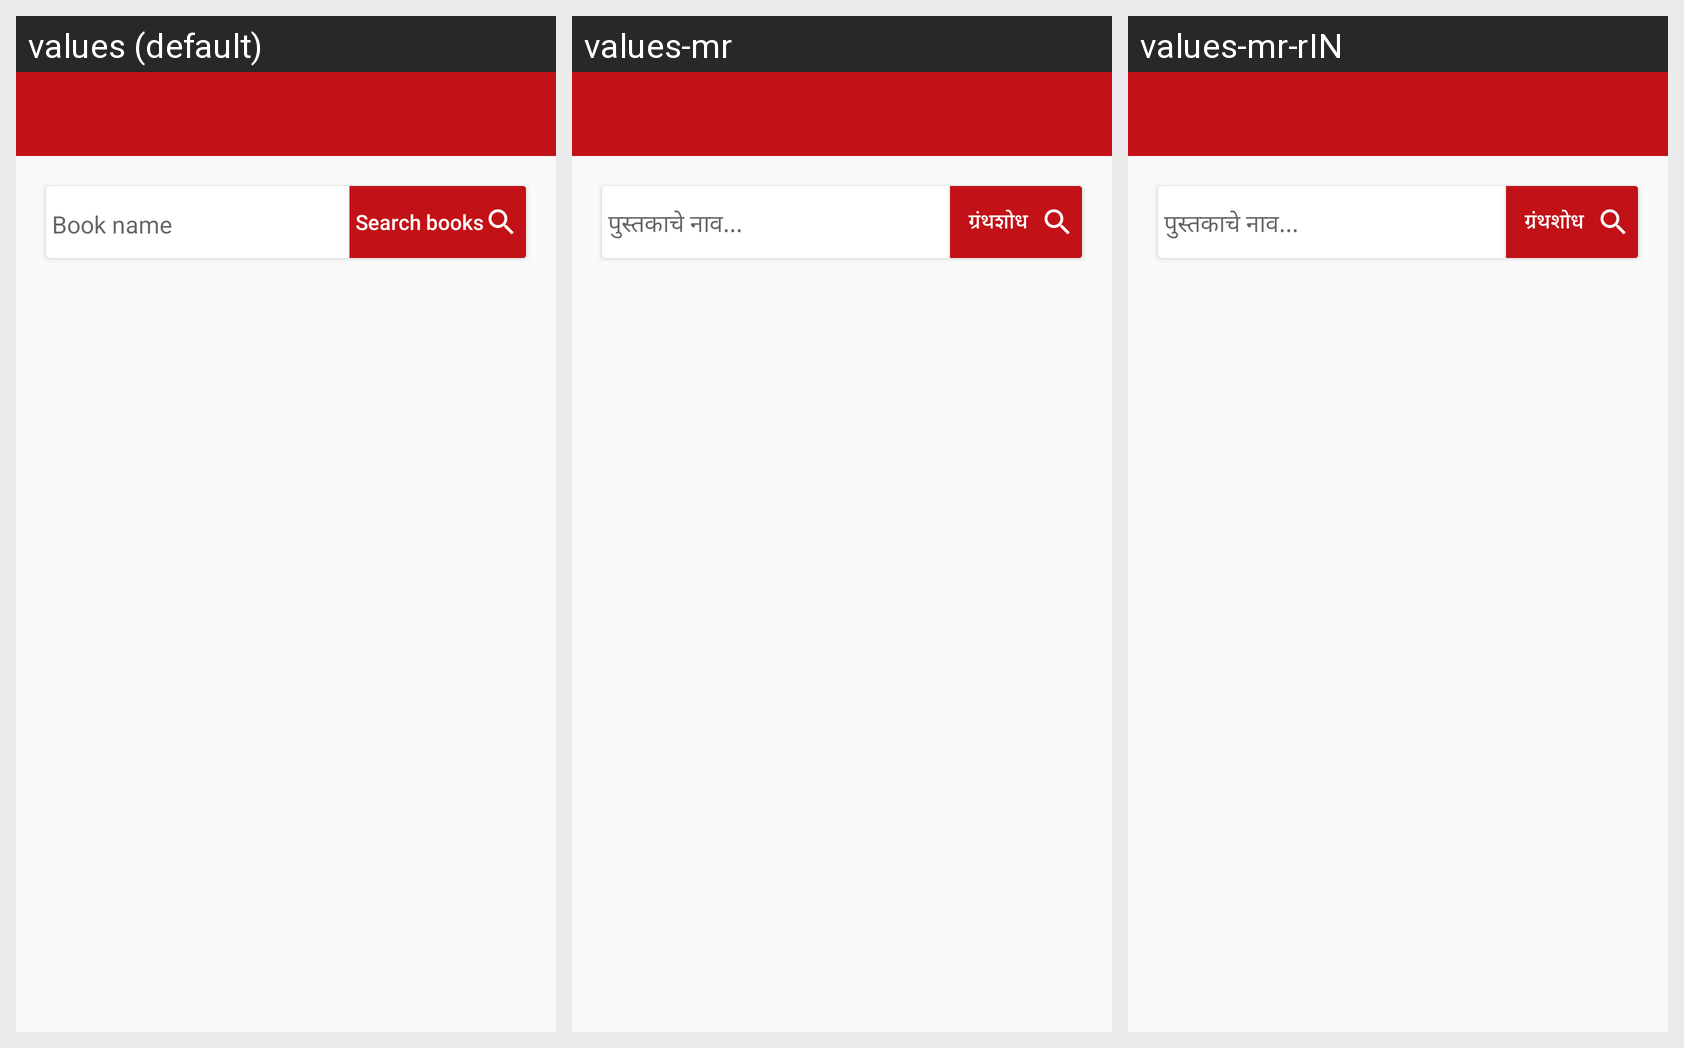

Here is an Android app screen in its default locale and in the app's own translations. Write out the translated-string differences for the strings that appear on this screen.
Android screen res/layout/activity_award.xml rendered under 3 locales, left to right: values (default), values-mr, values-mr-rIN. Device: Nexus 5 (rendered at 1080×1920; each locale shown at half size, 540×960, under a caption strip naming it); theme NoActionBar.
Strings drawn on this screen, with the default value and each locale's value (text and hints the layout hard-codes appear in the picture but are not listed):

book_name
  values: Book name
  values-mr: पुस्तकाचे नाव...
  values-mr-rIN: पुस्तकाचे नाव...

search_books
  values: Search books
  values-mr: ग्रंथशोध
  values-mr-rIN: ग्रंथशोध
